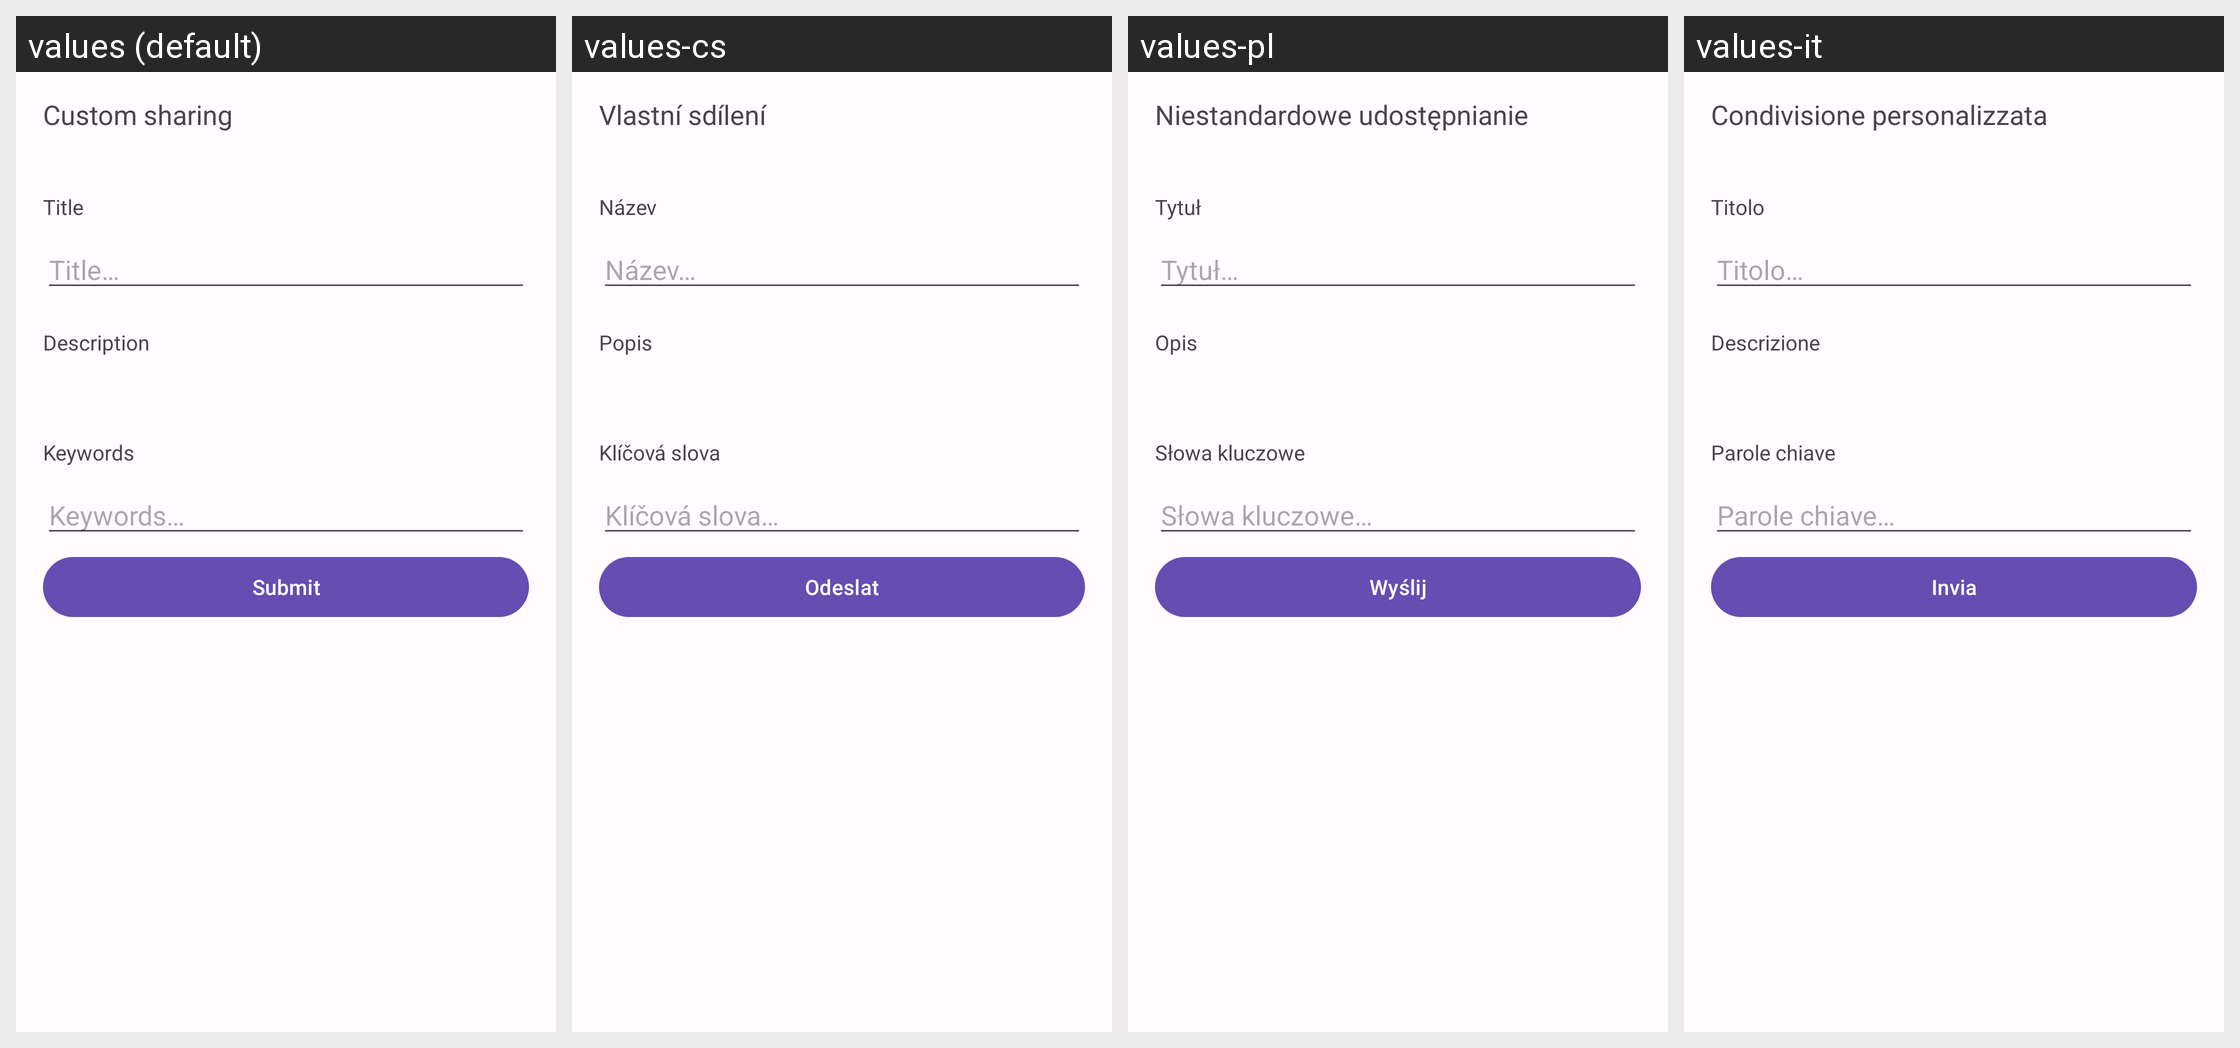

The same Android screen rendered under several of its app's locales, left to right. List the strings drawn on it with the default value and each locale's translation.
Android screen res/layout/activity_custom_sharing.xml rendered under 4 locales, left to right: values (default), values-cs, values-pl, values-it. Device: Nexus 5 (rendered at 1080×1920; each locale shown at half size, 540×960, under a caption strip naming it); theme AppThemeBar.
Other locales in the repository, not shown: values-ar, values-ber, values-bg, values-bn, values-br, values-ca, values-cy, values-da, values-de, values-el, values-eo, values-es, values-et, values-eu, values-fa, values-fr, values-gd, values-gl, values-hi, values-hu, values-hy, values-ia, values-id, values-is, values-ja, values-kab, values-ko, values-lt, values-lv, values-ml, values-nl, values-no, values-oc, values-pt, values-pt-rBR, values-ro, values-ru, values-sc, values-si, values-sl, values-sr, values-sv, values-szl, values-ta, values-tr, values-uk, values-vi, values-zh-rCN, values-zh-rTW.
Strings drawn on this screen, with the default value and each locale's value (text and hints the layout hard-codes, and strings that could not be matched under every locale, appear in the picture but are not listed):

settings_title_custom_sharing
  values: Custom sharing
  values-cs: Vlastní sdílení
  values-pl: Niestandardowe udostępnianie
  values-it: Condivisione personalizzata

title_header_custom_sharing
  values: Title
  values-cs: Název
  values-pl: Tytuł
  values-it: Titolo

title_hint_custom_sharing
  values: Title…
  values-cs: Název…
  values-pl: Tytuł…
  values-it: Titolo…

description_header_custom_sharing
  values: Description
  values-cs: Popis
  values-pl: Opis
  values-it: Descrizione

keywords_header_custom_sharing
  values: Keywords
  values-cs: Klíčová slova
  values-pl: Słowa kluczowe
  values-it: Parole chiave

keywords_hint_custom_sharing
  values: Keywords…
  values-cs: Klíčová slova…
  values-pl: Słowa kluczowe…
  values-it: Parole chiave…

submit
  values: Submit
  values-cs: Odeslat
  values-pl: Wyślij
  values-it: Invia
